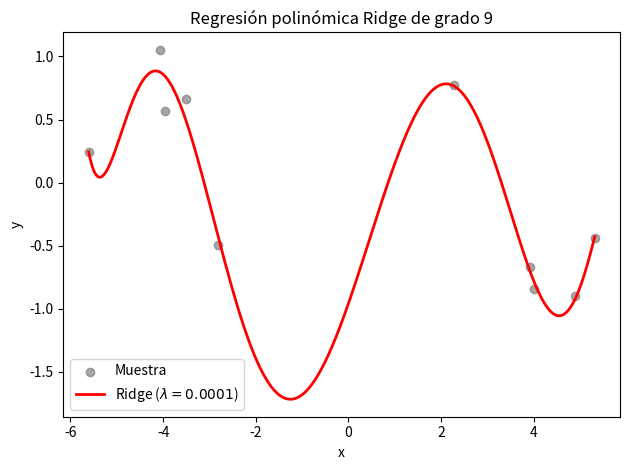

This chart was generated by the following Python code:
import matplotlib.pyplot as plt
import numpy as np


def main():
    # Simulamos una muestra (x_i, y_i) con una relación no lineal.
    rng = np.random.default_rng(123)
    n = 10

    x = rng.uniform(-2 * np.pi, 2 * np.pi, size=n)
    y = np.sin(x) + rng.normal(loc=0.0, scale=0.25, size=n)

    # Matriz de diseño:
    # columnas = 1, x, x^2, ..., x^p
    p = 9
    X = np.polynomial.polynomial.polyvander(x, p)

    # Estandarizamos cada columna excepto el intercepto.
    X_mean = X[:, 1:].mean(axis=0)
    X_std = X[:, 1:].std(axis=0)

    X_standardized = X.copy()
    X_standardized[:, 1:] = (
        X[:, 1:] - X_mean
    ) / X_std

    # Parámetro de regularización Ridge.
    lambda_ridge = 0.0001

    # Matriz de penalización.
    # El primer elemento es cero para no penalizar el intercepto.
    penalty = np.eye(p + 1)
    penalty[0, 0] = 0.0

    # Estimador Ridge:
    # beta = (X'X + lambda * P)^(-1) X'y
    #
    # Usamos solve() en lugar de calcular explícitamente la inversa.
    beta_ridge = np.linalg.solve(
        X_standardized.T @ X_standardized
        + lambda_ridge * penalty,
        X_standardized.T @ y,
    )

    print(
        f"Coeficientes Ridge para un polinomio de grado {p} "
        f"con lambda = {lambda_ridge}:"
    )
    for j, beta_j in enumerate(beta_ridge):
        print(f"beta_{j} = {beta_j:.6f}")

    # Construimos la matriz de diseño para la grilla.
    x_grid = np.linspace(x.min(), x.max(), 500)
    X_grid = np.polynomial.polynomial.polyvander(x_grid, p)

    # Aplicamos la estandarización calculada con la muestra.
    X_grid_standardized = X_grid.copy()
    X_grid_standardized[:, 1:] = (
        X_grid[:, 1:] - X_mean
    ) / X_std

    # Predicciones Ridge.
    y_hat_ridge = X_grid_standardized @ beta_ridge

    # Gráfico.
    plt.clf()

    plt.scatter(
        x,
        y,
        color="gray",
        alpha=0.7,
        label="Muestra",
    )

   

    plt.plot(
        x_grid,
        y_hat_ridge,
        color="red",
        linewidth=2,
        label=f"Ridge ($\\lambda={lambda_ridge}$)",
    )

    plt.xlabel("x")
    plt.ylabel("y")
    plt.title(f"Regresión polinómica Ridge de grado {p}")
    plt.legend()
    plt.tight_layout()
    plt.show()


if __name__ == "__main__":
    main()
